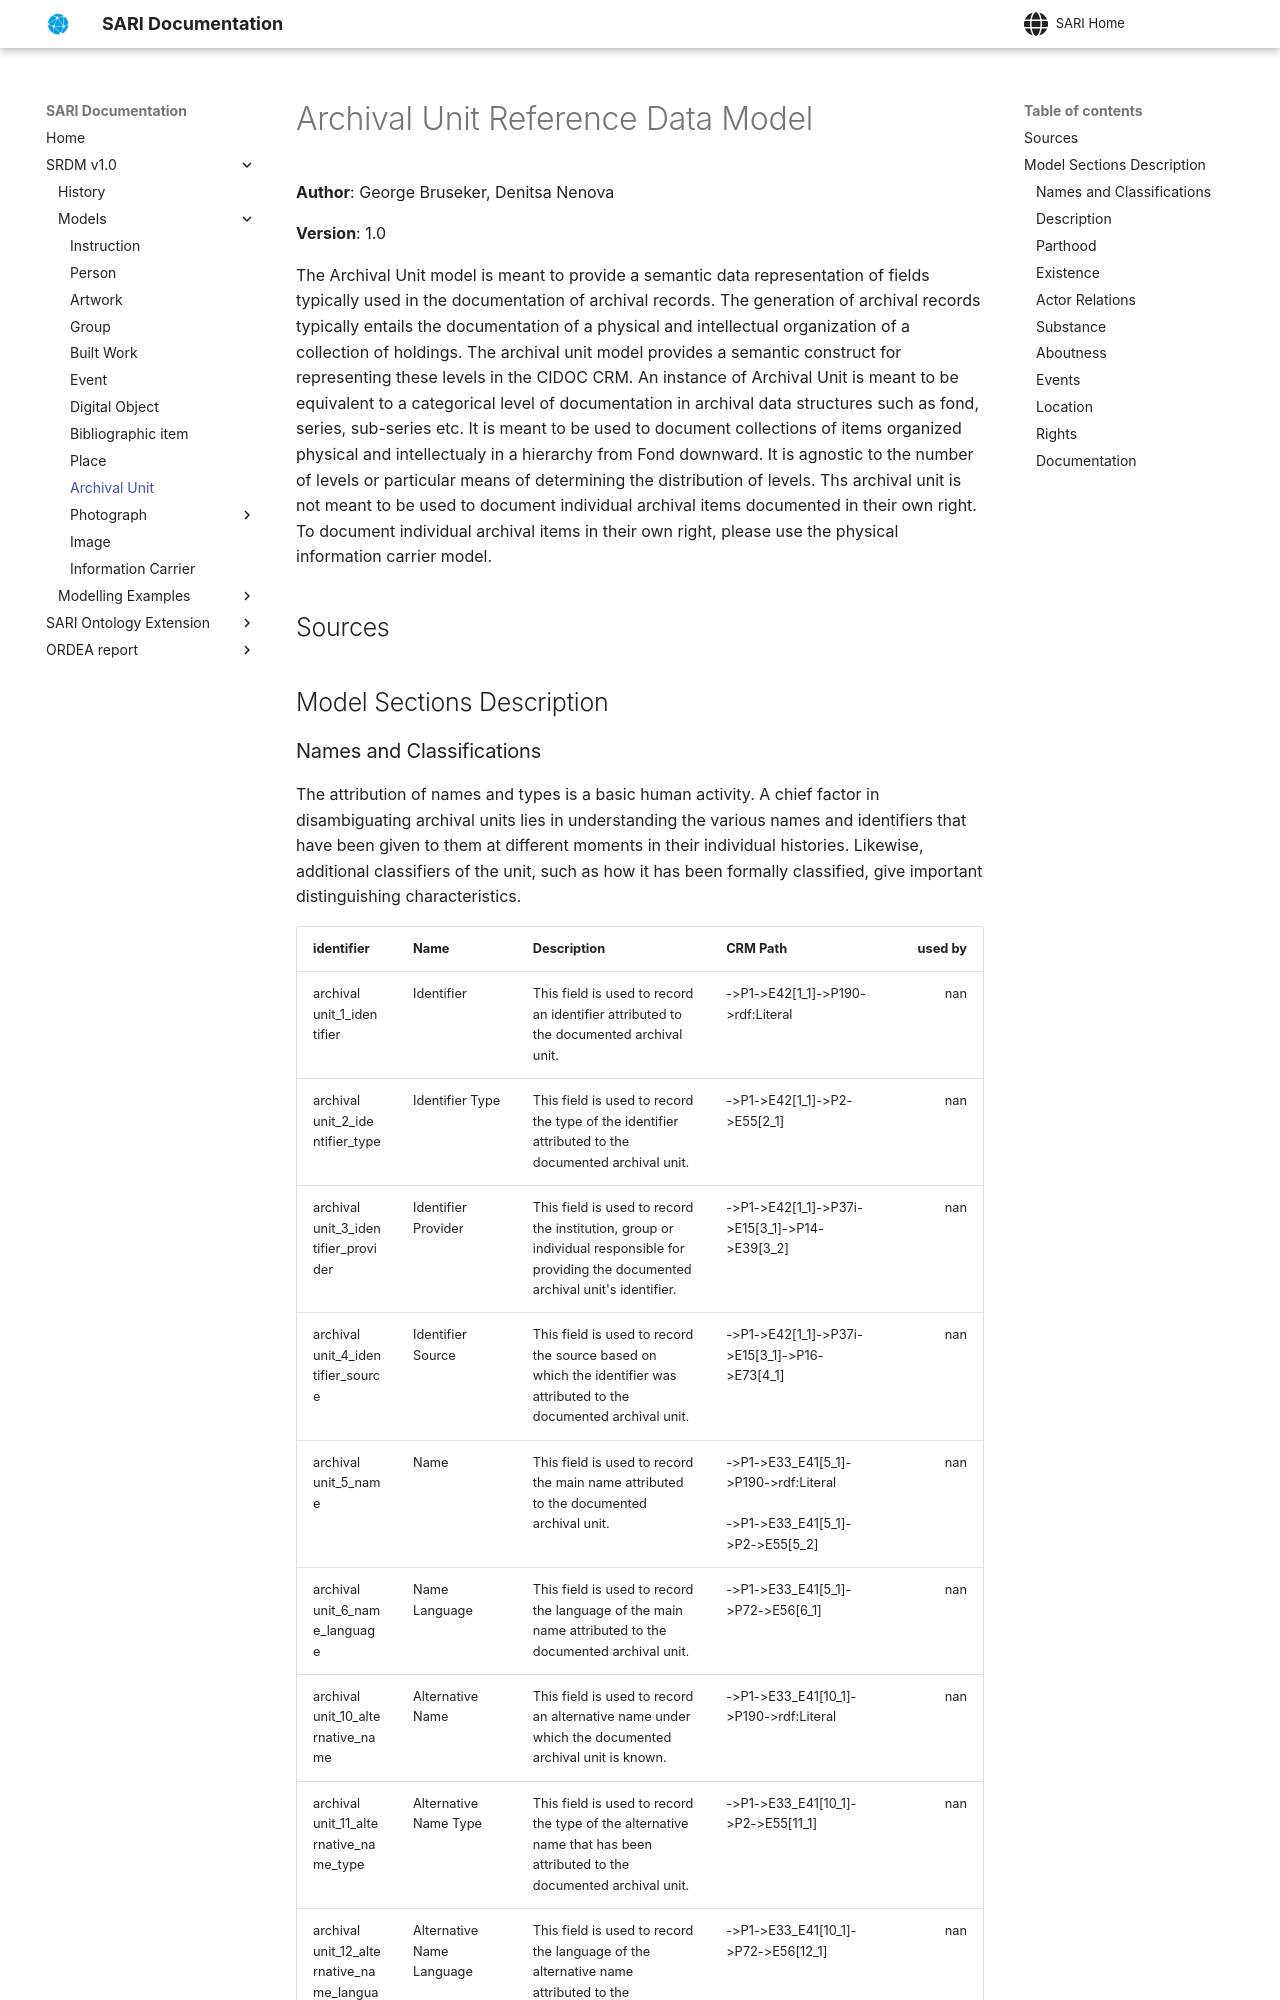

repository: swiss-art-research-net/docs · page: et/archival/index.html · generator: mkdocs

# Archival Unit Reference Data Model

**Author**: George Bruseker, Denitsa Nenova  

**Version**: 1.0

The Archival Unit model is meant to provide a semantic data representation of fields typically used in the documentation of archival records. The generation of archival records typically entails the documentation of a physical and intellectual organization of a collection of holdings. The archival unit model provides a semantic construct for representing these levels in the CIDOC CRM. An instance of Archival Unit is meant to be equivalent to a categorical level of documentation in archival data structures such as fond, series, sub-series etc. It is meant to be used to document collections of items organized physical and intellectualy in a hierarchy from Fond down
